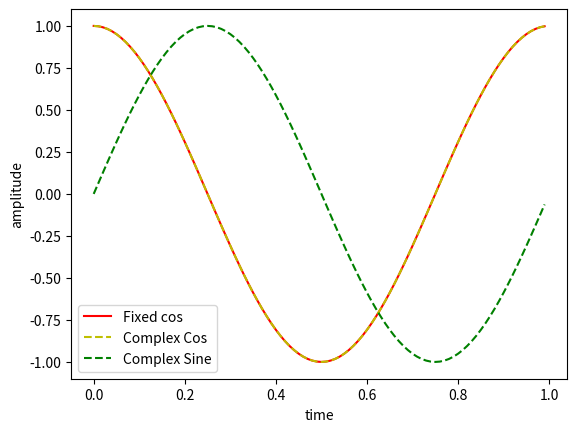

Recreate this plot in Python.
import numpy as np
import matplotlib.pyplot as plt

def createTimeAxis(sr,length):
    ar = np.linspace(0, length-(1/sr), sr*length, endpoint=True)
    return ar
    

def createCos(t, A, f, phi):
    cos_t = A*np.cos(2*np.pi*f*t+phi)

    return cos_t #output is scalar array


def rescaleTimeAxis(t, alpha):
    if(alpha == 0):
        return t
    return t*alpha
    

def createComplexWaves(t, C, r, f, phi):

    x_t = np.abs(C) * np.exp((r+1j*2*np.pi*f)*t+1j*phi)

    comp_cos_t = np.real(x_t)

    comp_sin_t = np.imag(x_t)

    return comp_cos_t, comp_sin_t
    



def runTask(sr, length, cos_amplitude, cos_frequency, cos_phase, cos_time_behavior):
    """
    3. Erzeugen Sie mithilfe der bereits bestehenden Funktionsdefinition eine 
    Funktion "runTask" order erweitern Sie Ihre Funktion aus der letzten Aufgabe. 
    Diese Funktion bekommt 6 Parameter übergeben: sr, length, cos_amplitude ("amplitude cosinus"),
    cos_freq ("frequency cosinus"), cos_phase ("phase cosinus") und cos_time_behavior ("time bahvior cosinus"). 
    Mithilfe dieser Parameter können die bereits erzeugten Funktionen angesprochen werden. 
    Im weiteren Verlauf sollen sowohl der reel erzeugte Kosinus (createCos) als auch die beiden komplexen 
    Schwingungen (createComplexWaves) erzeugt und dargestellt werden. Gehen Sie vor wie in der zuvor gelösten Aufgabe:
        1. Erzeugen Sie ein neues figure.
        2. Plotten Sie alle 3 Signale in die gleiche Darstellung. Wählen Sie selbständig unterschiedliche Farben nach 
           Ihrer Wahl zur Unterscheidung. Sorgen Sie mithilfe des Parameters "linestyle" der plot Funktion dafür, 
           dass die beiden complex generierten Schwingungen mit einer gestrichelten Linie dargestellt werden.
        3. Benennen Sie die einzelnen Schwingungen mithilfe des Parameters "label" der plot Funktion. 
           Verwenden Sie eindeutige und unterschiedliche Namen! Zeigen Sie diese mithilfe einer Legende in der Darstellung
           auf (-> funktion "legend").
        4. Setzen sie auch dieses mal mithilfe der Befehle xlabel() und ylabel() die Namen der Achsen, wobei die Beschriftung 
           der x-Achse "time" und die der y-Achse "amplitude" lauten soll. 

    Achtung: diese Funktion gibt keine Werte zurück!
    """
    # Fixed cos creation
    x_axis_fixed = createTimeAxis(sr,length)
    y_axis_fixed = createCos(x_axis_fixed, cos_amplitude, cos_frequency, cos_phase)
    plt.xlabel("time")
    plt.ylabel("amplitude")

    # Complex cos values
    y_axis_comp_cos = createComplexWaves(x_axis_fixed, cos_amplitude, cos_time_behavior, cos_frequency, cos_phase)[0] 

    # Complex sin values
    y_axis_comp_sin = createComplexWaves(x_axis_fixed, cos_amplitude, cos_time_behavior, cos_frequency, cos_phase)[1]

    # output (plotting)
    plt.plot(x_axis_fixed, y_axis_fixed, color='r')
    plt.plot(x_axis_fixed, y_axis_comp_cos, linestyle='--', color='y')
    plt.plot(x_axis_fixed, y_axis_comp_sin, linestyle='--',color='g')

    plt.legend(["Fixed cos", "Complex Cos", "Complex Sine"])




if __name__ == "__main__":
    """
    Example values:
    """
    sr = 100
    length = 1
    cos_amplitude = 1
    cos_phase = 0
    cos_frequency = 1
    cos_time_behavior = 0

    runTask(sr, length, cos_amplitude, cos_frequency, cos_phase, cos_time_behavior)
    plt.show()
